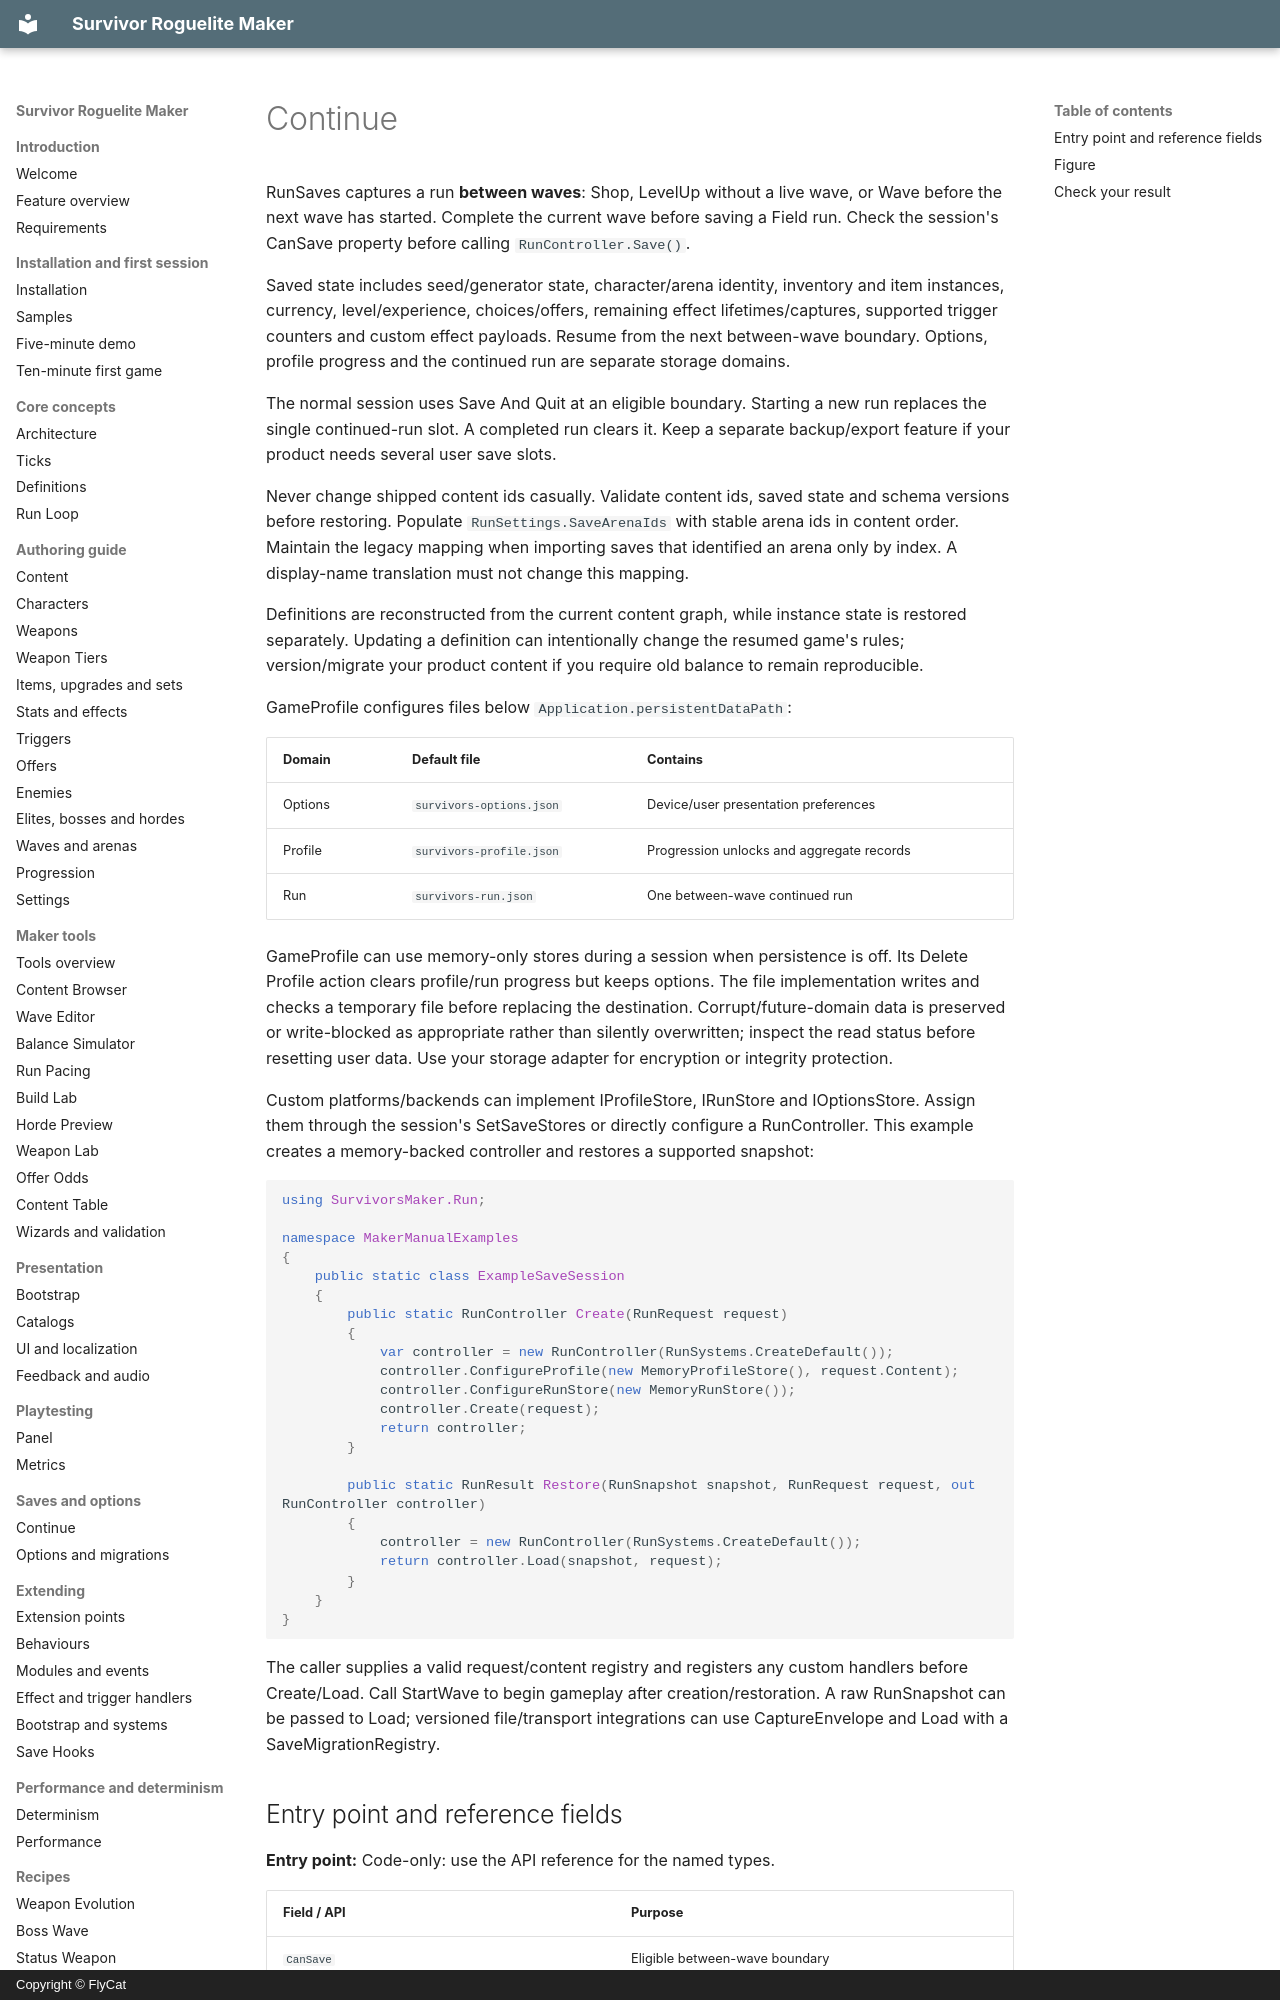

repository: hyunter777/survivor-roguelite-maker-docs · page: en/saves/continue/index.html · generator: mkdocs · copyright: Copyright © FlyCat

# Continue

RunSaves captures a run **between waves**: Shop, LevelUp without a live wave, or Wave before the next wave has started. Complete the current wave before saving a Field run. Check the session's CanSave property before calling `RunController.Save()`.

Saved state includes seed/generator state, character/arena identity, inventory and item instances, currency, level/experience, choices/offers, remaining effect lifetimes/captures, supported trigger counters and custom effect payloads. Resume from the next between-wave boundary. Options, profile progress and the continued run are separate storage domains.

The normal session uses Save And Quit at an eligible boundary. Starting a new run replaces the single continued-run slot. A completed run clears it. Keep a separate backup/export feature if your product needs several user save slots.

Never change shipped content ids casually. Validate content ids, saved state and schema versions before restoring. Populate `RunSettings.SaveArenaIds` with stable arena ids in content order. Maintain the legacy mapping when importing saves that identified an arena only by index. A display-name translation must not change this mapping.

Definitions are reconstructed from the current content graph, while instance state is restored separately. Updating a definition can intentionally change the resumed game's rules; version/migrate your product content if you require old balance to remain reproducible.

GameProfile configures files below `Application.persistentDataPath`:

| Domain | Default file | Contains |
|---|---|---|
| Options | `survivors-options.json` | Device/user presentation preferences |
| Profile | `survivors-profile.json` | Progression unlocks and aggregate records |
| Run | `survivors-run.json` | One between-wave continued run |

GameProfile can use memory-only stores during a session when persistence is off. Its Delete Profile action clears profile/run progress but keeps options. The file implementation writes and checks a temporary file before replacing the destination. Corrupt/future-domain data is preserved or write-blocked as appropriate rather than silently overwritten; inspect the read status before resetting user data. Use your storage adapter for encryption or integrity protection.

Custom platforms/backends can implement IProfileStore, IRunStore and IOptionsStore. Assign them through the session's SetSaveStores or directly configure a RunController. This example creates a memory-backed controller and restores a supported snapshot:

```csharp
using SurvivorsMaker.Run;

namespace MakerManualExamples
{
    public static class ExampleSaveSession
    {
        public static RunController Create(RunRequest request)
        {
            var controller = new RunController(RunSystems.CreateDefault());
            controller.ConfigureProfile(new MemoryProfileStore(), request.Content);
            controller.ConfigureRunStore(new MemoryRunStore());
            controller.Create(request);
            return controller;
        }
